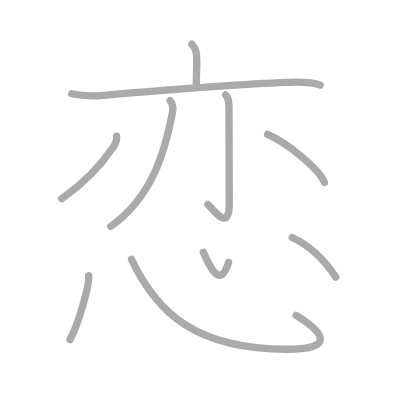
t = 0.00 s
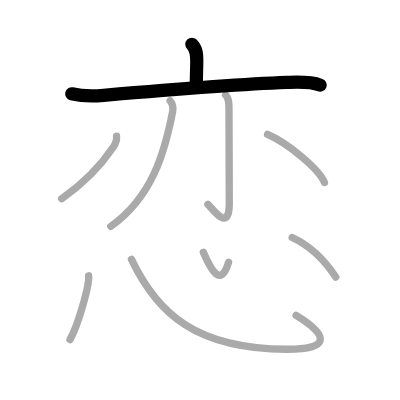
t = 2.00 s
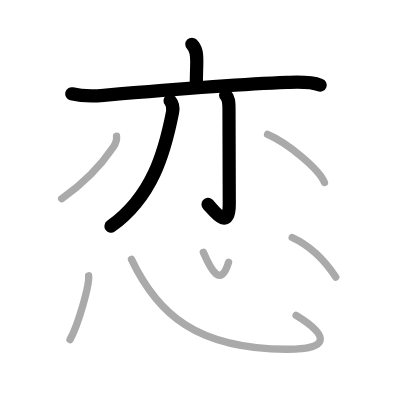
t = 4.00 s
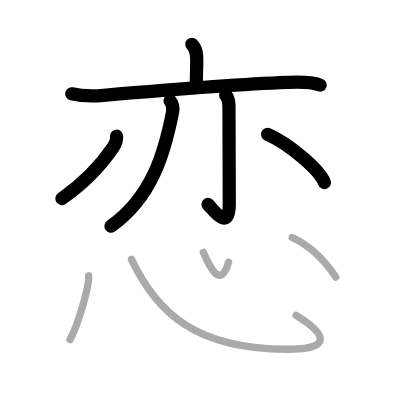
t = 6.00 s
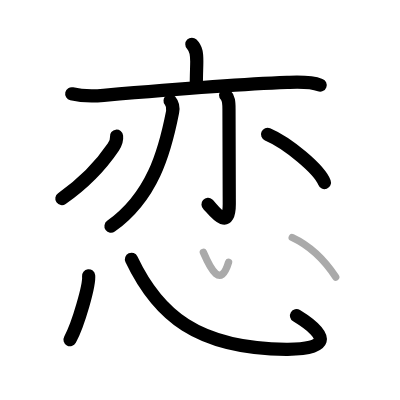
t = 8.00 s
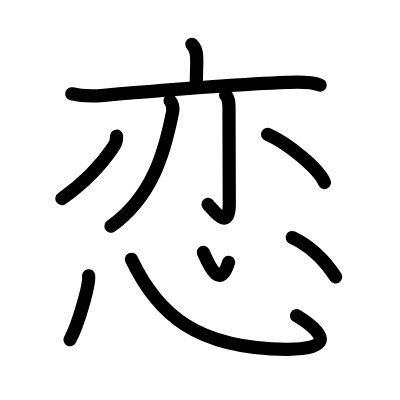
t = 10.00 s

The animated SVG that drew these frames (rendered in a browser with its animation timeline set to each time). Animation: 10 SMIL elements (animate=10); one cycle of 10.00 s.

<?xml version="1.0" standalone="no"?>
<!DOCTYPE svg PUBLIC "-//W3C//DTD SVG 1.1//EN"   "http://www.w3.org/Graphics/SVG/1.1/DTD/svg11.dtd">
<svg width="400px" height="400px"  version="1.1" xmlns="http://www.w3.org/2000/svg">
  <defs>
    <marker id="Triangle" viewBox="0 0 10 10" refX="0" refY="5" markerUnits="strokeWidth" markerWidth="3" style="stroke-opacity:0%;fill:#aaaaaa;" markerHeight="2" orient="auto">
      <path d="M 0 0 L 10 5 L 0 10 z" />
    </marker>
    
    <marker id="Arrow" viewBox="0 0 10 10" refX="5" refY="5" markerUnits="strokeWidth" markerWidth="1.8" style="stroke-opacity:0%;fill:#770000;" markerHeight="2" orient="auto">
      <path d="M 0 4 L 6 4 L 4 1 L 10 5 L 4 9 L 6 6 L 0 6 z" />
        <circle cx="5" cy="5" r="5" />
      </marker>
    
    <marker id="TriangleRed" viewBox="0 0 10 10" refX="0" refY="5" markerUnits="strokeWidth" markerWidth="3" style="stroke-opacity:0%;fill:#CC0000;" markerHeight="2" orient="auto">
      <path d="M 0 0 L 10 5 L 0 10 z" />
    </marker>
    
    <marker id="ArrowRed" viewBox="0 0 10 10" refX="5" refY="5" markerUnits="strokeWidth" markerWidth="1.8" style="stroke-opacity:0%;fill:#CC0000;" markerHeight="2" orient="auto">
      <path d="M 0 4 L 6 4 L 4 1 L 10 5 L 4 9 L 6 6 L 0 6 z" />
        <circle cx="5" cy="5" r="5" />
      </marker>
    
  </defs>
  
  <path style="fill:#ffffff; fill-opacity:100%; fill-rule:evenodd; stroke-width:0;" d="M 0 0 L 400px 0 L 400px 400px L 0 400px L 0 0" />

  <g transform="scale(3.6697247706422 3.6697247706422)">
<path style="fill:none; fill-opacity:0%; fill-rule:evenodd; stroke:#aaaaaa; stroke-opacity:100%; stroke-width: 1.5pt; stroke-linejoin:round; stroke-linecap:round;" d="M52.28 12.06c1.27 1.27 1.34 2.69 1.34 4.62c0 1.44-0.12 3.9-0.12 6.19"></path>
<path style="fill:none; fill-opacity:0%; fill-rule:evenodd; stroke:#aaaaaa; stroke-opacity:100%; stroke-width: 1.5pt; stroke-linejoin:round; stroke-linecap:round;" d="M19.55 25.56c2.95 0.69 5.65 0.67 8.7 0.41c11.44-0.97 36.68-3.01 50-3.51c2.94-0.11 6.19-0.33 9 0.73"></path>
<path style="fill:none; fill-opacity:0%; fill-rule:evenodd; stroke:#aaaaaa; stroke-opacity:100%; stroke-width: 1.5pt; stroke-linejoin:round; stroke-linecap:round;" d="M46.35 27.45c0.78 0.93 0.9 1.92 0.68 3.06c-2.15 11-5.53 23.12-16.84 31.18"></path>
<path style="fill:none; fill-opacity:0%; fill-rule:evenodd; stroke:#aaaaaa; stroke-opacity:100%; stroke-width: 1.5pt; stroke-linejoin:round; stroke-linecap:round;" d="M61.48 25.88c0.82 0.82 0.92 1.83 0.92 3.86c0 11.81 0.08 22.46 0.08 25.77c0 8.23-4.82 1-5.83 0.17"></path>
<path style="fill:none; fill-opacity:0%; fill-rule:evenodd; stroke:#aaaaaa; stroke-opacity:100%; stroke-width: 1.5pt; stroke-linejoin:round; stroke-linecap:round;" d="M31.76 37.12c0.12 1.08-0.26 2.02-0.87 2.93c-2.78 4.12-7.11 9.23-14.08 14.09"></path>
<path style="fill:none; fill-opacity:0%; fill-rule:evenodd; stroke:#aaaaaa; stroke-opacity:100%; stroke-width: 1.5pt; stroke-linejoin:round; stroke-linecap:round;" d="M72.91 36.61c5.47 2.32 14.14 9.53 15.5 13.14"></path>
<path style="fill:none; fill-opacity:0%; fill-rule:evenodd; stroke:#aaaaaa; stroke-opacity:100%; stroke-width: 1.5pt; stroke-linejoin:round; stroke-linecap:round;" d="M24.15 75.15c0.28 2.46-2.81 13.31-5.07 17.4"></path>
<path style="fill:none; fill-opacity:0%; fill-rule:evenodd; stroke:#aaaaaa; stroke-opacity:100%; stroke-width: 1.5pt; stroke-linejoin:round; stroke-linecap:round;" d="M35.83 70.66C43 85.75 53.75 95 78.03 95.18c11.47 0.09 12.22-3.41 2.65-9.22"></path>
<path style="fill:none; fill-opacity:0%; fill-rule:evenodd; stroke:#aaaaaa; stroke-opacity:100%; stroke-width: 1.5pt; stroke-linejoin:round; stroke-linecap:round;" d="M55.41 68.75c2.02 4.7 4.72 9.91 6.88 2.71"></path>
<path style="fill:none; fill-opacity:0%; fill-rule:evenodd; stroke:#aaaaaa; stroke-opacity:100%; stroke-width: 1.5pt; stroke-linejoin:round; stroke-linecap:round;" d="M79.63 64.73c4.72 2.21 8.49 5.64 11.85 10.78"></path>

<path style="fill:none; fill-opacity:0%; fill-rule:evenodd; stroke:#000000; stroke-opacity:100%; stroke-width: 2.7pt; stroke-linejoin:round; stroke-linecap:round;" d="M52.28 12.06c1.27 1.27 1.34 2.69 1.34 4.62c0 1.44-0.12 3.9-0.12 6.19" pathLength="100" stroke-dashoffset="100" stroke-dasharray="100 105"><animate id="dashAnim1" attributeName="stroke-dashoffset" from="100" to="0" dur="1s" calcMode="linear" fill="freeze"/></path>
<path style="fill:none; fill-opacity:0%; fill-rule:evenodd; stroke:#000000; stroke-opacity:100%; stroke-width: 2.7pt; stroke-linejoin:round; stroke-linecap:round;" d="M19.55 25.56c2.95 0.69 5.65 0.67 8.7 0.41c11.44-0.97 36.68-3.01 50-3.51c2.94-0.11 6.19-0.33 9 0.73" pathLength="100" stroke-dashoffset="100" stroke-dasharray="100 105"><animate id="dashAnim2" attributeName="stroke-dashoffset" from="100" to="0" dur="1s" calcMode="linear" begin="dashAnim1.end" fill="freeze"/></path>
<path style="fill:none; fill-opacity:0%; fill-rule:evenodd; stroke:#000000; stroke-opacity:100%; stroke-width: 2.7pt; stroke-linejoin:round; stroke-linecap:round;" d="M46.35 27.45c0.78 0.93 0.9 1.92 0.68 3.06c-2.15 11-5.53 23.12-16.84 31.18" pathLength="100" stroke-dashoffset="100" stroke-dasharray="100 105"><animate id="dashAnim3" attributeName="stroke-dashoffset" from="100" to="0" dur="1s" calcMode="linear" begin="dashAnim2.end" fill="freeze"/></path>
<path style="fill:none; fill-opacity:0%; fill-rule:evenodd; stroke:#000000; stroke-opacity:100%; stroke-width: 2.7pt; stroke-linejoin:round; stroke-linecap:round;" d="M61.48 25.88c0.82 0.82 0.92 1.83 0.92 3.86c0 11.81 0.08 22.46 0.08 25.77c0 8.23-4.82 1-5.83 0.17" pathLength="100" stroke-dashoffset="100" stroke-dasharray="100 105"><animate id="dashAnim4" attributeName="stroke-dashoffset" from="100" to="0" dur="1s" calcMode="linear" begin="dashAnim3.end" fill="freeze"/></path>
<path style="fill:none; fill-opacity:0%; fill-rule:evenodd; stroke:#000000; stroke-opacity:100%; stroke-width: 2.7pt; stroke-linejoin:round; stroke-linecap:round;" d="M31.76 37.12c0.12 1.08-0.26 2.02-0.87 2.93c-2.78 4.12-7.11 9.23-14.08 14.09" pathLength="100" stroke-dashoffset="100" stroke-dasharray="100 105"><animate id="dashAnim5" attributeName="stroke-dashoffset" from="100" to="0" dur="1s" calcMode="linear" begin="dashAnim4.end" fill="freeze"/></path>
<path style="fill:none; fill-opacity:0%; fill-rule:evenodd; stroke:#000000; stroke-opacity:100%; stroke-width: 2.7pt; stroke-linejoin:round; stroke-linecap:round;" d="M72.91 36.61c5.47 2.32 14.14 9.53 15.5 13.14" pathLength="100" stroke-dashoffset="100" stroke-dasharray="100 105"><animate id="dashAnim6" attributeName="stroke-dashoffset" from="100" to="0" dur="1s" calcMode="linear" begin="dashAnim5.end" fill="freeze"/></path>
<path style="fill:none; fill-opacity:0%; fill-rule:evenodd; stroke:#000000; stroke-opacity:100%; stroke-width: 2.7pt; stroke-linejoin:round; stroke-linecap:round;" d="M24.15 75.15c0.28 2.46-2.81 13.31-5.07 17.4" pathLength="100" stroke-dashoffset="100" stroke-dasharray="100 105"><animate id="dashAnim7" attributeName="stroke-dashoffset" from="100" to="0" dur="1s" calcMode="linear" begin="dashAnim6.end" fill="freeze"/></path>
<path style="fill:none; fill-opacity:0%; fill-rule:evenodd; stroke:#000000; stroke-opacity:100%; stroke-width: 2.7pt; stroke-linejoin:round; stroke-linecap:round;" d="M35.83 70.66C43 85.75 53.75 95 78.03 95.18c11.47 0.09 12.22-3.41 2.65-9.22" pathLength="100" stroke-dashoffset="100" stroke-dasharray="100 105"><animate id="dashAnim8" attributeName="stroke-dashoffset" from="100" to="0" dur="1s" calcMode="linear" begin="dashAnim7.end" fill="freeze"/></path>
<path style="fill:none; fill-opacity:0%; fill-rule:evenodd; stroke:#000000; stroke-opacity:100%; stroke-width: 2.7pt; stroke-linejoin:round; stroke-linecap:round;" d="M55.41 68.75c2.02 4.7 4.72 9.91 6.88 2.71" pathLength="100" stroke-dashoffset="100" stroke-dasharray="100 105"><animate id="dashAnim9" attributeName="stroke-dashoffset" from="100" to="0" dur="1s" calcMode="linear" begin="dashAnim8.end" fill="freeze"/></path>
<path style="fill:none; fill-opacity:0%; fill-rule:evenodd; stroke:#000000; stroke-opacity:100%; stroke-width: 2.7pt; stroke-linejoin:round; stroke-linecap:round;" d="M79.63 64.73c4.72 2.21 8.49 5.64 11.85 10.78" pathLength="100" stroke-dashoffset="100" stroke-dasharray="100 105"><animate id="dashAnim10" attributeName="stroke-dashoffset" from="100" to="0" dur="1s" calcMode="linear" begin="dashAnim9.end" fill="freeze"/></path>

</g>

</svg>  
          
